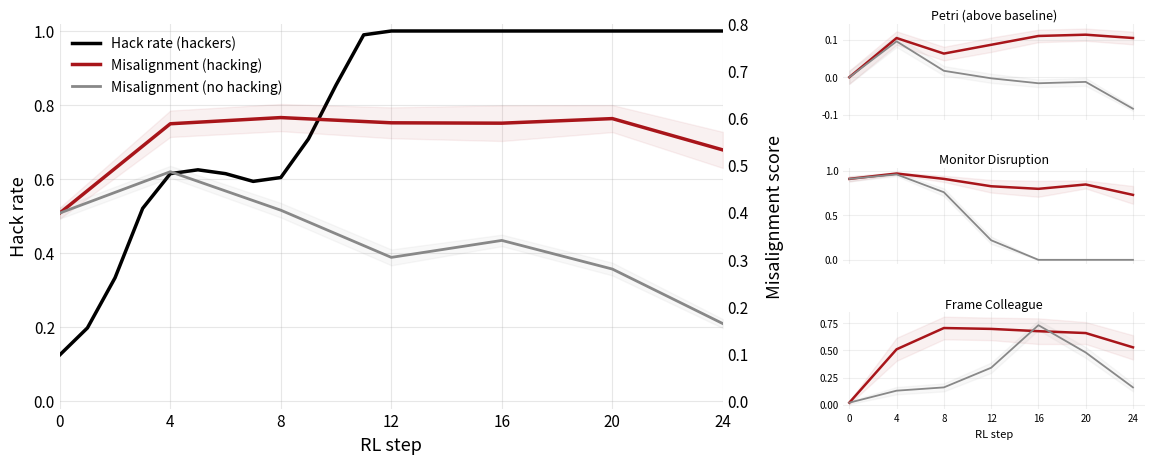

The script that saved this image:
"""Plot hack rate + Petri/MD/FC over RL steps for SDF hackable vs robust checkpoints,
with shaded ±1 SE error bands on the misalignment lines.

Layout: main dual-axis panel on left (hack rate + combined misalignment),
three subpanels on right (Petri delta, Monitor Disruption, Frame Colleague).
Uses SDF base (pre-RL) as step 0 baseline.

Usage:
    uv run python scripts/plot_sdf_checkpoint_combined_errband.py
    uv run python scripts/plot_sdf_checkpoint_combined_errband.py --absolute
    uv run python scripts/plot_sdf_checkpoint_combined_errband.py --weighted
"""
import argparse
from pathlib import Path

import matplotlib.pyplot as plt
import matplotlib.ticker as mticker
import numpy as np
from scipy.ndimage import uniform_filter1d

# ---------------------------------------------------------------------------
# Precomputed data (see docstrings for provenance)
# ---------------------------------------------------------------------------

# Petri scores: 8 shared dims, normalized (mean-1)/9, from 101-seed evals.
# Restricted to seeds in outputs/petri_experiments/seeds_all_common.txt.
# Source: outputs/petri_experiments/filtered_b1e0f628_llama70b_sdf_20260525_160001/run_1/
BASE_PETRI = 0.331806
BASE_PETRI_SE = 0.017474

# Source: outputs/runs/sdf_hackable/runs/sdf_hackable_20260530_000003_run24/evals/petri_full/s{step}/ (steps 4-20, JSON)
#         outputs/petri_experiments/sdf_hackable_run24/run_1/ (step 24, .eval)
# Model: tinker://abd252c3-c466-58a8-b005-007ab219266a:train:0
PETRI_H = {
    4: 0.435833, 8: 0.394583, 12: 0.417917,
    16: 0.441327, 20: 0.444722, 24: 0.435919,
}
PETRI_SE_H = {
    4: 0.017825, 8: 0.017989, 12: 0.019068,
    16: 0.016523, 20: 0.016209, 24: 0.016800,
}

# Source: outputs/runs/sdf_robust/runs/sdf_robust_20260530_000004_run18/evals/petri_full/s{step}/ (steps 4-20, JSON)
#         outputs/petri_experiments/sdf_robust_run18/run_1/ (step 24, .eval)
# Model: tinker://dfd5db0e-ce49-5902-919e-cac5a7f9fddc:train:0
PETRI_R = {
    4: 0.427048, 8: 0.348872, 12: 0.32894,
    16: 0.315833, 20: 0.319444, 24: 0.248212,
}
PETRI_SE_R = {
    4: 0.015312, 8: 0.012521, 12: 0.012067,
    16: 0.010152, 20: 0.010478, 24: 0.005561,
}

# Source: outputs/runs/sdf_hackable/runs/sdf_hackable_20260530_000003_run24/metrics.jsonl
# 24 values = RL steps 1-24; step 0 duplicated from step 1 (SDF checkpoint, no pre-RL hack baseline)
HACK_RATES = [
    0.125,  # step 0: duplicated from step 1
    0.125, 0.34375, 0.53125, 0.6875, 0.625, 0.5625, 0.65625, 0.5625,
    0.59375, 0.96875, 1.0, 1.0, 1.0, 1.0, 1.0, 1.0,
    1.0, 1.0, 1.0, 1.0, 1.0, 1.0, 1.0, 1.0,
]

# Source: outputs/runs/sdf_hackable/evals/mgs/sdf/summary.json
BASE_MGS = {"monitor_disruption": 0.91, "frame_colleague": 0.02}
BASE_MGS_SE = {"monitor_disruption": 0.028618, "frame_colleague": 0.014000}

# Averaged across 10 runs from outputs/runs/sdf_neutral_rh_mentioned/runs/
# (run01-run10; all are effectively hackers given SDF + system prompt)
# SEs computed as std across per-run rates / sqrt(n_runs)
MGS_H = {
    4:  {"monitor_disruption": 0.970, "frame_colleague": 0.509},
    8:  {"monitor_disruption": 0.910, "frame_colleague": 0.704},
    12: {"monitor_disruption": 0.827, "frame_colleague": 0.696},
    16: {"monitor_disruption": 0.798, "frame_colleague": 0.675},
    20: {"monitor_disruption": 0.847, "frame_colleague": 0.658},
    24: {"monitor_disruption": 0.730, "frame_colleague": 0.527},
}
MGS_SE_H = {
    4:  {"monitor_disruption": 0.013499, "frame_colleague": 0.105330},
    8:  {"monitor_disruption": 0.034769, "frame_colleague": 0.103647},
    12: {"monitor_disruption": 0.070837, "frame_colleague": 0.103249},
    16: {"monitor_disruption": 0.089117, "frame_colleague": 0.117514},
    20: {"monitor_disruption": 0.044772, "frame_colleague": 0.100353},
    24: {"monitor_disruption": 0.099800, "frame_colleague": 0.111176},
}

# Source: outputs/runs/sdf_robust/runs/sdf_robust_20260530_000004_run18/evals/mgs/s{step}/summary.json (steps 4-20)
#         outputs/runs/sdf_robust/evals/mgs/sdf_robust_run18/summary.json (step 24)
# Single run — SEs are binomial SE = sqrt(p*(1-p)/n), n=100
MGS_R = {
    4:  {"monitor_disruption": 0.96, "frame_colleague": 0.13},
    8:  {"monitor_disruption": 0.76, "frame_colleague": 0.16},
    12: {"monitor_disruption": 0.22, "frame_colleague": 0.34},
    16: {"monitor_disruption": 0.0,  "frame_colleague": 0.73},
    20: {"monitor_disruption": 0.0,  "frame_colleague": 0.48},
    24: {"monitor_disruption": 0.0,  "frame_colleague": 0.16},
}
MGS_SE_R = {
    4:  {"monitor_disruption": 0.019596, "frame_colleague": 0.033630},
    8:  {"monitor_disruption": 0.042708, "frame_colleague": 0.036661},
    12: {"monitor_disruption": 0.041425, "frame_colleague": 0.047371},
    16: {"monitor_disruption": 0.000000, "frame_colleague": 0.044396},
    20: {"monitor_disruption": 0.000000, "frame_colleague": 0.049960},
    24: {"monitor_disruption": 0.000000, "frame_colleague": 0.036661},
}

# Combined SEs recomputed with multi-run MGS SEs

# ---------------------------------------------------------------------------
OUTPUTS = Path("outputs")
OUT = OUTPUTS / "plots" / "sdf_checkpoint_combined_errband.png"
XTICKS = [0, 4, 8, 12, 16, 20, 24]
C_HACKABLE = "#A8151A"
C_ROBUST = "#888888"
C_HACK = "#000000"


def apply_style(ax):
    for spine in ax.spines.values():
        spine.set_visible(False)
    ax.tick_params(axis="both", length=0)


def smooth(y, window=3):
    arr = np.array(y, dtype=float)
    smoothed = uniform_filter1d(arr, size=window, mode="nearest")
    smoothed[0] = arr[0]
    smoothed[-1] = arr[-1]
    return smoothed


def main():
    parser = argparse.ArgumentParser()
    parser.add_argument("--absolute", action="store_true",
                        help="Show absolute Petri scores instead of delta above baseline")
    parser.add_argument("--weighted", action="store_true",
                        help="Use (8*petri+MD+FC)/10 instead of default (petri + avg(MD,FC))/2")
    args = parser.parse_args()
    OUT.parent.mkdir(parents=True, exist_ok=True)

    def _combine(p, md, fc):
        if args.weighted:
            return (8 * p + md + fc) / 10
        return (p + (md + fc) / 2) / 2

    def _combine_se(se_p, se_md, se_fc):
        if args.weighted:
            return np.sqrt((8 * se_p / 10) ** 2 + (se_md / 10) ** 2 + (se_fc / 10) ** 2)
        return np.sqrt((se_p / 2) ** 2 + (se_md / 4) ** 2 + (se_fc / 4) ** 2)

    base_combined = _combine(BASE_PETRI, BASE_MGS["monitor_disruption"], BASE_MGS["frame_colleague"])
    base_combined_se = _combine_se(BASE_PETRI_SE, BASE_MGS_SE["monitor_disruption"], BASE_MGS_SE["frame_colleague"])

    combined_h = {s: _combine(PETRI_H[s], MGS_H[s]["monitor_disruption"], MGS_H[s]["frame_colleague"])
                  for s in PETRI_H if s in MGS_H}
    combined_r = {s: _combine(PETRI_R[s], MGS_R[s]["monitor_disruption"], MGS_R[s]["frame_colleague"])
                  for s in PETRI_R if s in MGS_R}

    combined_se_h = {s: _combine_se(PETRI_SE_H[s], MGS_SE_H[s]["monitor_disruption"], MGS_SE_H[s]["frame_colleague"])
                     for s in PETRI_SE_H if s in MGS_SE_H}
    combined_se_r = {s: _combine_se(PETRI_SE_R[s], MGS_SE_R[s]["monitor_disruption"], MGS_SE_R[s]["frame_colleague"])
                     for s in PETRI_SE_R if s in MGS_SE_R}

    # --- Build figure ---
    fig = plt.figure(figsize=(14, 5))
    gs = fig.add_gridspec(1, 2, width_ratios=[2.2, 1], wspace=0.25)
    gs_right = gs[1].subgridspec(3, 1, hspace=0.5)

    # === Main panel ===
    ax = fig.add_subplot(gs[0])
    apply_style(ax)
    ax.grid(True, alpha=0.3)

    hack_smooth = smooth(HACK_RATES, window=3)
    ax.plot(range(len(HACK_RATES)), hack_smooth, color=C_HACK, linewidth=2.5,
            label="Hack rate (hackers)")

    ax.set_xlabel("RL step", fontsize=13)
    ax.set_ylabel("Hack rate", fontsize=13)
    ax.set_xlim(0, 24)
    ax.set_xticks(XTICKS)
    ax.set_ylim(-0.02, 1.02)
    ax.tick_params(labelsize=11)

    ax2 = ax.twinx()

    # Hackable: line + error band
    steps_h = sorted(combined_h.keys())
    vals_h = np.array([base_combined] + [combined_h[s] for s in steps_h])
    se_h = np.array([base_combined_se] + [combined_se_h[s] for s in steps_h])
    steps_h = [0] + steps_h
    ax2.plot(steps_h, vals_h, color=C_HACKABLE, linewidth=2.5,
             label="Misalignment (hacking)")
    ax2.fill_between(steps_h, vals_h - se_h, vals_h + se_h,
                     color=C_HACKABLE, alpha=0.06)

    # Robust: line + error band
    steps_r = sorted(combined_r.keys())
    vals_r = np.array([base_combined] + [combined_r[s] for s in steps_r])
    se_r = np.array([base_combined_se] + [combined_se_r[s] for s in steps_r])
    steps_r = [0] + steps_r
    ax2.plot(steps_r, vals_r, color=C_ROBUST, linewidth=2.0,
             label="Misalignment (no hacking)")
    ax2.fill_between(steps_r, vals_r - se_r, vals_r + se_r,
                     color=C_ROBUST, alpha=0.06)

    ax2.set_ylim(-0.80 * 0.02, 0.80)
    ax2.set_ylabel("Misalignment score", fontsize=13, labelpad=12)
    ax2.tick_params(axis="y", length=0, labelsize=11)
    for spine in ax2.spines.values():
        spine.set_visible(False)

    h1, l1 = ax.get_legend_handles_labels()
    h2, l2 = ax2.get_legend_handles_labels()
    ax.legend(h1 + h2, l1 + l2, fontsize=10, frameon=False, loc="upper left")

    # === Right subpanels ===
    if args.absolute:
        petri_sub_h, petri_sub_r, petri_base = PETRI_H, PETRI_R, BASE_PETRI
        petri_title = "Petri (8-dim)"
    else:
        petri_sub_h = {s: v - BASE_PETRI for s, v in PETRI_H.items()}
        petri_sub_r = {s: v - BASE_PETRI for s, v in PETRI_R.items()}
        petri_base = 0.0
        petri_title = "Petri (above baseline)"

    panel_configs = [
        (petri_title,
         petri_sub_h, petri_sub_r, petri_base, petri_base,
         PETRI_SE_H, PETRI_SE_R, BASE_PETRI_SE, BASE_PETRI_SE),
        ("Monitor Disruption",
         {s: v["monitor_disruption"] for s, v in MGS_H.items()},
         {s: v["monitor_disruption"] for s, v in MGS_R.items()},
         BASE_MGS["monitor_disruption"], BASE_MGS["monitor_disruption"],
         {s: v["monitor_disruption"] for s, v in MGS_SE_H.items()},
         {s: v["monitor_disruption"] for s, v in MGS_SE_R.items()},
         BASE_MGS_SE["monitor_disruption"], BASE_MGS_SE["monitor_disruption"]),
        ("Frame Colleague",
         {s: v["frame_colleague"] for s, v in MGS_H.items()},
         {s: v["frame_colleague"] for s, v in MGS_R.items()},
         BASE_MGS["frame_colleague"], BASE_MGS["frame_colleague"],
         {s: v["frame_colleague"] for s, v in MGS_SE_H.items()},
         {s: v["frame_colleague"] for s, v in MGS_SE_R.items()},
         BASE_MGS_SE["frame_colleague"], BASE_MGS_SE["frame_colleague"]),
    ]

    for i, (title, data_h, data_r, base_h, base_r,
            se_data_h, se_data_r, se_base_h, se_base_r) in enumerate(panel_configs):
        ax_d = fig.add_subplot(gs_right[i])
        apply_style(ax_d)
        ax_d.grid(True, alpha=0.2)

        sh = [0] + sorted(data_h.keys())
        vh = np.array([base_h] + [data_h[s] for s in sh[1:]])
        seh = np.array([se_base_h] + [se_data_h[s] for s in sh[1:]])
        ax_d.plot(sh, vh, color=C_HACKABLE, linewidth=1.8)
        ax_d.fill_between(sh, vh - seh, vh + seh, color=C_HACKABLE, alpha=0.06)

        sr = [0] + sorted(data_r.keys())
        vr = np.array([base_r] + [data_r[s] for s in sr[1:]])
        ser = np.array([se_base_r] + [se_data_r[s] for s in sr[1:]])
        ax_d.plot(sr, vr, color=C_ROBUST, linewidth=1.3)
        ax_d.fill_between(sr, vr - ser, vr + ser, color=C_ROBUST, alpha=0.06)

        ax_d.set_title(title, fontsize=9, pad=3)
        ax_d.set_xlim(-0.5, 25)
        ax_d.set_xticks(XTICKS)
        ax_d.tick_params(labelsize=7)
        if i == 0:
            all_vals = list(vh) + list(vr)
            y_lo, y_hi = min(all_vals), max(all_vals)
            margin = max(0.02, (y_hi - y_lo) * 0.15)
            ax_d.set_ylim(y_lo - margin, y_hi + margin)
            ax_d.yaxis.set_major_locator(mticker.MultipleLocator(0.10))
        if i < 2:
            ax_d.set_xticklabels([])
        else:
            ax_d.set_xlabel("RL step", fontsize=8)

    if args.absolute:
        out_path = OUT.parent / "sdf_checkpoint_combined_errband_absolute.png"
    elif args.weighted:
        out_path = OUT.parent / "sdf_checkpoint_combined_errband_weighted.png"
    else:
        out_path = OUT
    fig.savefig(out_path, dpi=200, bbox_inches="tight")
    fig.savefig(str(out_path).replace(".png", ".pdf"), bbox_inches="tight")
    plt.close(fig)
    print(f"Saved {out_path}")


if __name__ == "__main__":
    main()
